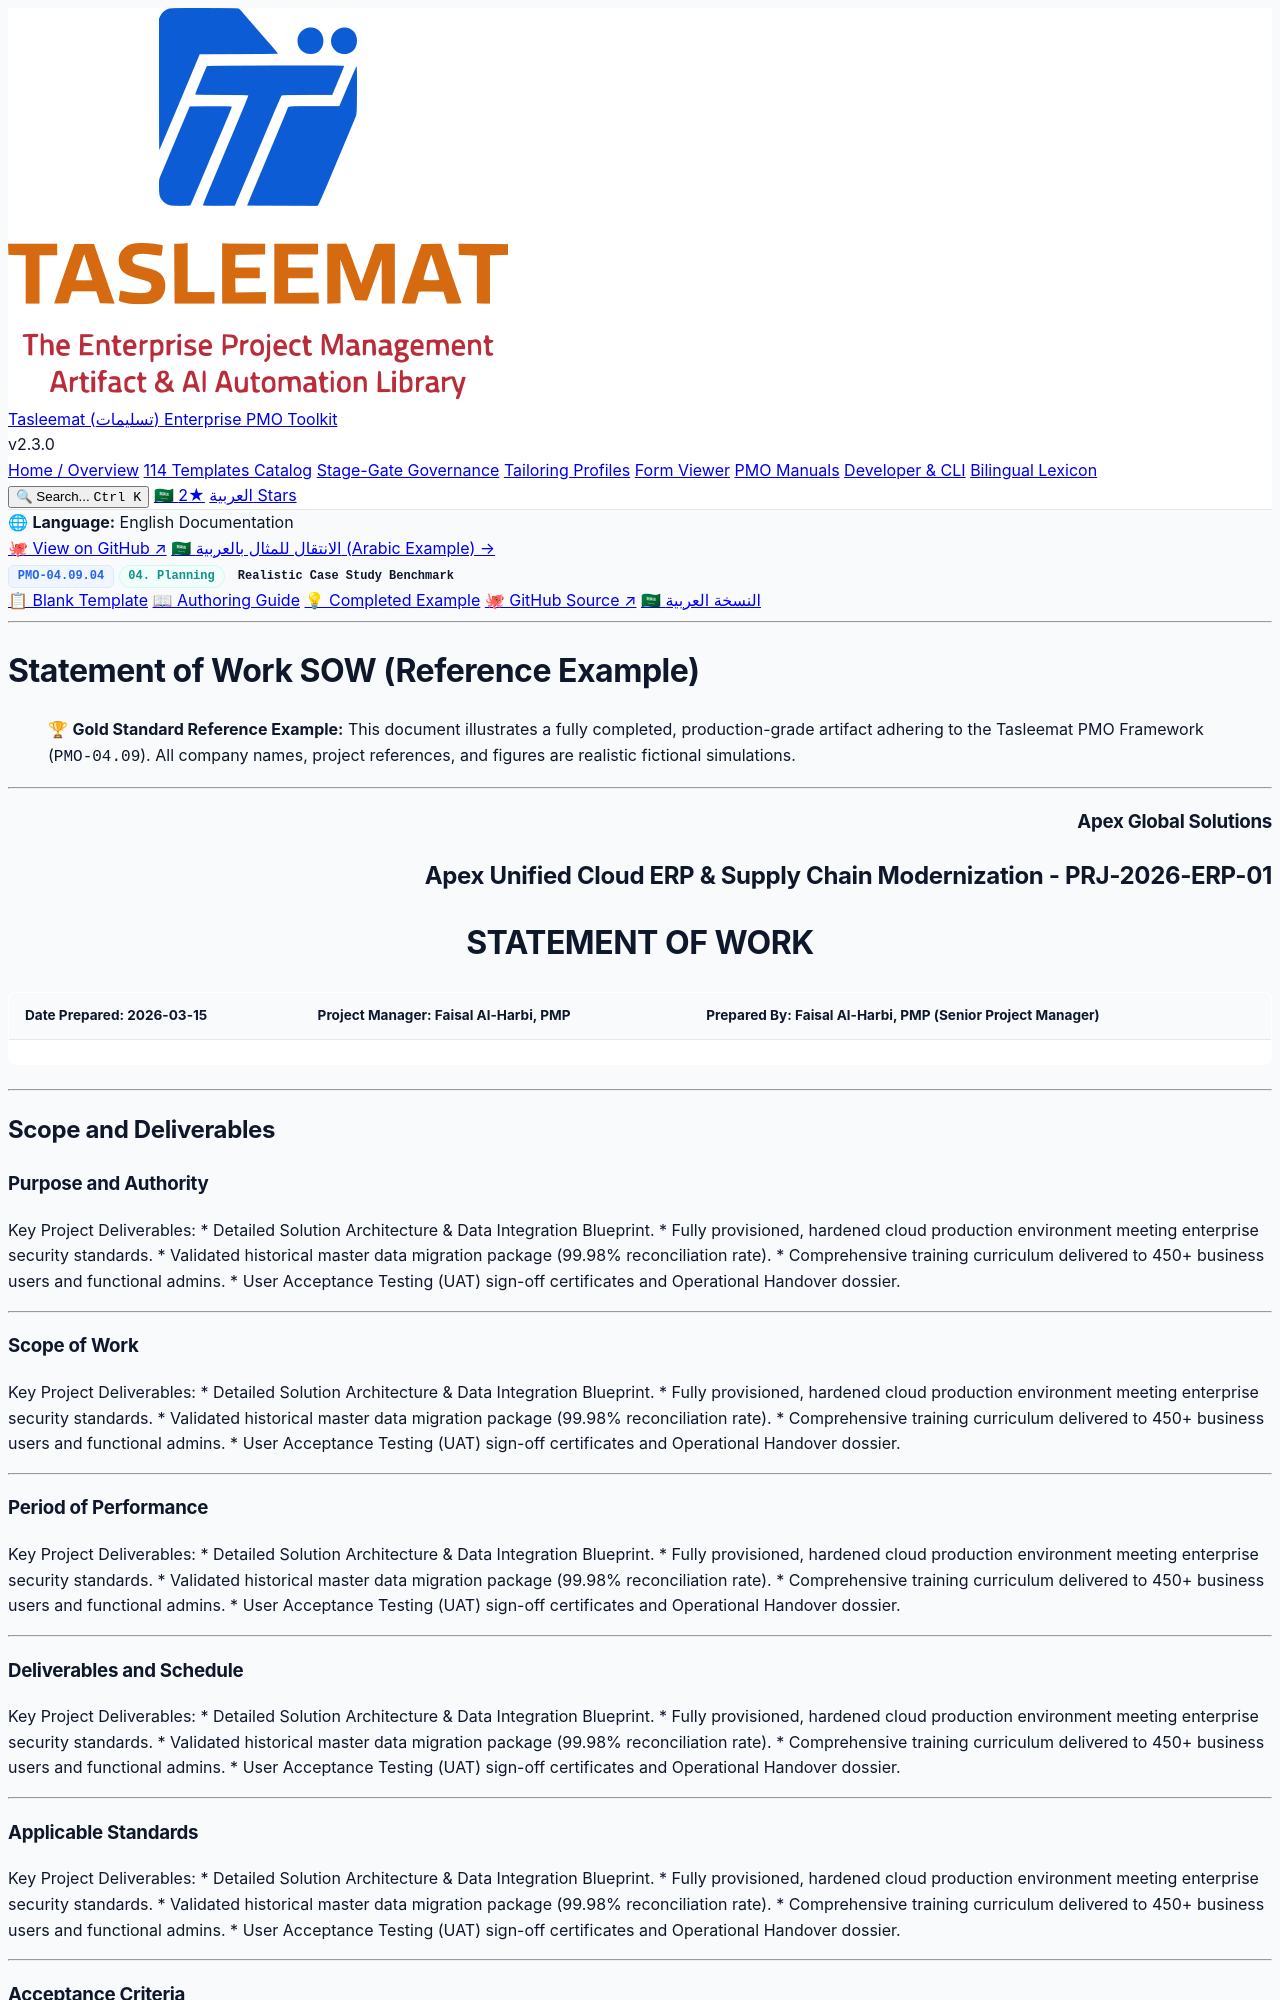

repository: fakhruldeen/Tasleemat · page: examples/en/04_Planning/09_Procurement/04_09_04_Statement_of_Work_SOW_Example.html · generator: jekyll

<div class="lang-switch-bar">
  <span class="lang-switch-label">🌐 <strong>Language:</strong> English Documentation</span>
  <div class="lang-switch-actions">
    <a class="lang-switch-btn github-btn" href="https://github.com/fakhruldeen/Tasleemat/blob/main/examples/en/04_Planning/09_Procurement/04_Statement_of_Work_SOW/04_09_04_Statement_of_Work_SOW_Example.md" target="_blank" rel="noopener noreferrer">🐙 View on GitHub ↗</a>
    <a class="lang-switch-btn" href="../../../ar/04_التخطيط/09_المشتريات/04_09_04_بيان_العمل_(SOW)_مثال.html">🇸🇦 الانتقال للمثال بالعربية (Arabic Example) →</a>
  </div>
</div>

<div class="deliverable-header-card">
  <div class="deliverable-badge-row">
    <span class="badge badge-code">PMO-04.09.04</span>
    <span class="badge badge-phase">04. Planning</span>
    <span class="badge badge-example">Realistic Case Study Benchmark</span>
  </div>
  <div class="deliverable-nav-pills">
    <a class="nav-pill" href="../../../../forms/en/04_Planning/09_Procurement/04_09_04_Statement_of_Work_SOW_Template.html">📋 Blank Template</a>
    <a class="nav-pill" href="../../../../guides/en/04_Planning/09_Procurement/04_09_04_Statement_of_Work_SOW_Guide.html">📖 Authoring Guide</a>
    <a class="nav-pill active" href="#">💡 Completed Example</a>
    <a class="nav-pill github-pill" href="https://github.com/fakhruldeen/Tasleemat/blob/main/examples/en/04_Planning/09_Procurement/04_Statement_of_Work_SOW/04_09_04_Statement_of_Work_SOW_Example.md" target="_blank" rel="noopener noreferrer">🐙 GitHub Source ↗</a>
    <a class="nav-pill lang-pill" href="../../../ar/04_التخطيط/09_المشتريات/04_09_04_بيان_العمل_(SOW)_مثال.html">🇸🇦 النسخة العربية</a>
  </div>
</div>

---

---
type: Example
token_pointer: /_tokens/examples/en/04_Planning/09_Procurement/04_Statement_of_Work_SOW/04_09_04_Statement_of_Work_SOW_Example.npy
token_count: 1045
tokenizer_model_id: tiktoken/o200k_base
created_at: '2026-10-06T16:05:29.239391+00:00'
---

# Statement of Work SOW (Reference Example)
> 🏆 **Gold Standard Reference Example:** This document illustrates a fully completed, production-grade artifact adhering to the Tasleemat PMO Framework (`PMO-04.09`). All company names, project references, and figures are realistic fictional simulations.

---

<h3 dir="ltr" align="right">Apex Global Solutions</h3>
<h2 dir="ltr" align="right">Apex Unified Cloud ERP & Supply Chain Modernization - PRJ-2026-ERP-01</h2>
<h1 dir="ltr" align="center">STATEMENT OF WORK</h1>

| **Date Prepared:** 2026-03-15 | **Project Manager:** Faisal Al-Harbi, PMP | **Prepared By:** Faisal Al-Harbi, PMP (Senior Project Manager) |
| :--- | :--- | :--- |

---

## Scope and Deliverables

### Purpose and Authority

Key Project Deliverables:
* Detailed Solution Architecture & Data Integration Blueprint.
* Fully provisioned, hardened cloud production environment meeting enterprise security standards.
* Validated historical master data migration package (99.98% reconciliation rate).
* Comprehensive training curriculum delivered to 450+ business users and functional admins.
* User Acceptance Testing (UAT) sign-off certificates and Operational Handover dossier.

---

### Scope of Work

Key Project Deliverables:
* Detailed Solution Architecture & Data Integration Blueprint.
* Fully provisioned, hardened cloud production environment meeting enterprise security standards.
* Validated historical master data migration package (99.98% reconciliation rate).
* Comprehensive training curriculum delivered to 450+ business users and functional admins.
* User Acceptance Testing (UAT) sign-off certificates and Operational Handover dossier.

---
